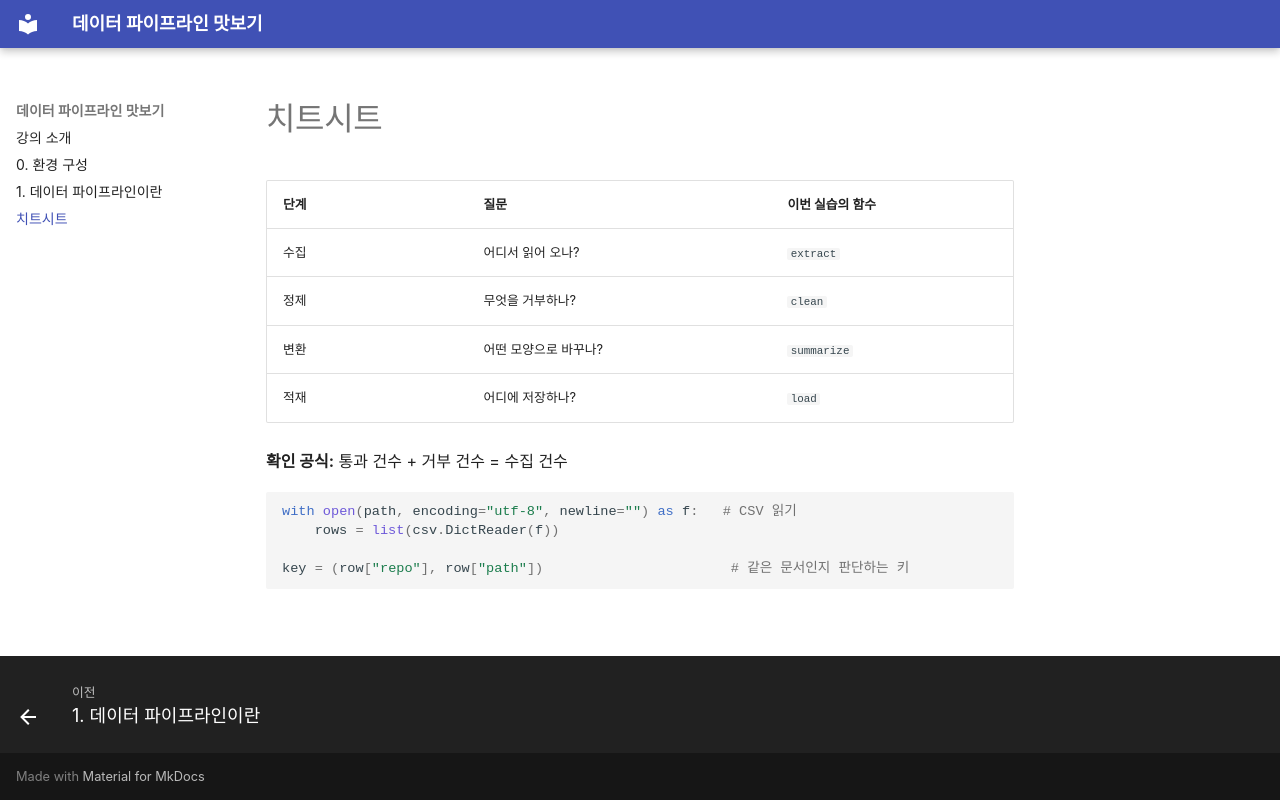

repository: toxh13/pipeline-course-sample · page: cheatsheet/index.html · generator: mkdocs

# 치트시트

| 단계 | 질문 | 이번 실습의 함수 |
|---|---|---|
| 수집 | 어디서 읽어 오나? | `extract` |
| 정제 | 무엇을 거부하나? | `clean` |
| 변환 | 어떤 모양으로 바꾸나? | `summarize` |
| 적재 | 어디에 저장하나? | `load` |

**확인 공식:** 통과 건수 + 거부 건수 = 수집 건수

```python
with open(path, encoding="utf-8", newline="") as f:   # CSV 읽기
    rows = list(csv.DictReader(f))

key = (row["repo"], row["path"])                       # 같은 문서인지 판단하는 키
```
